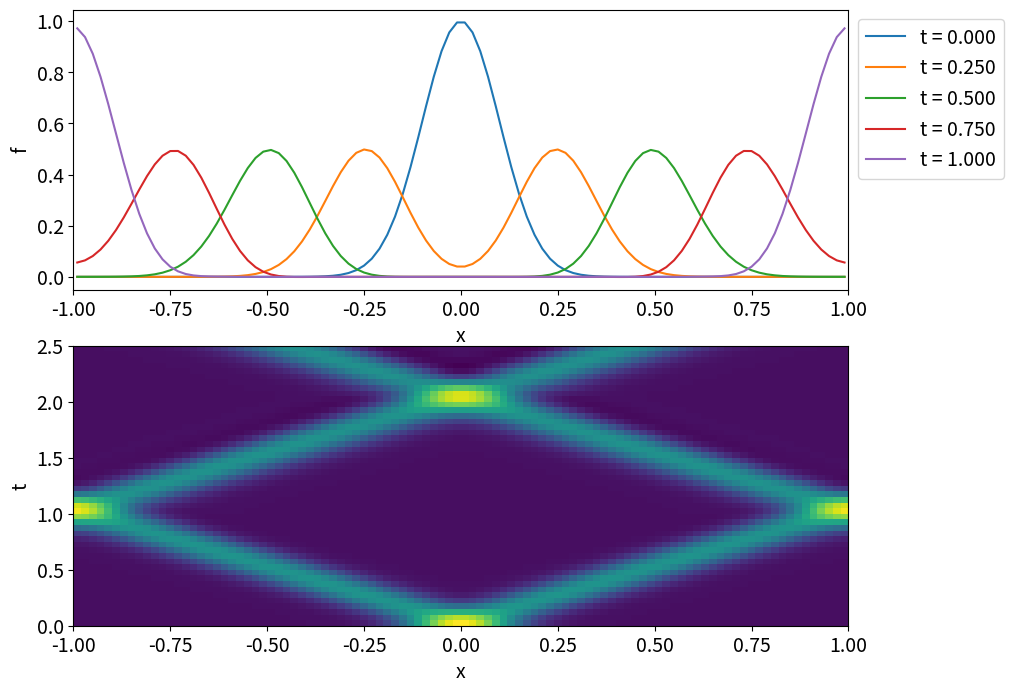
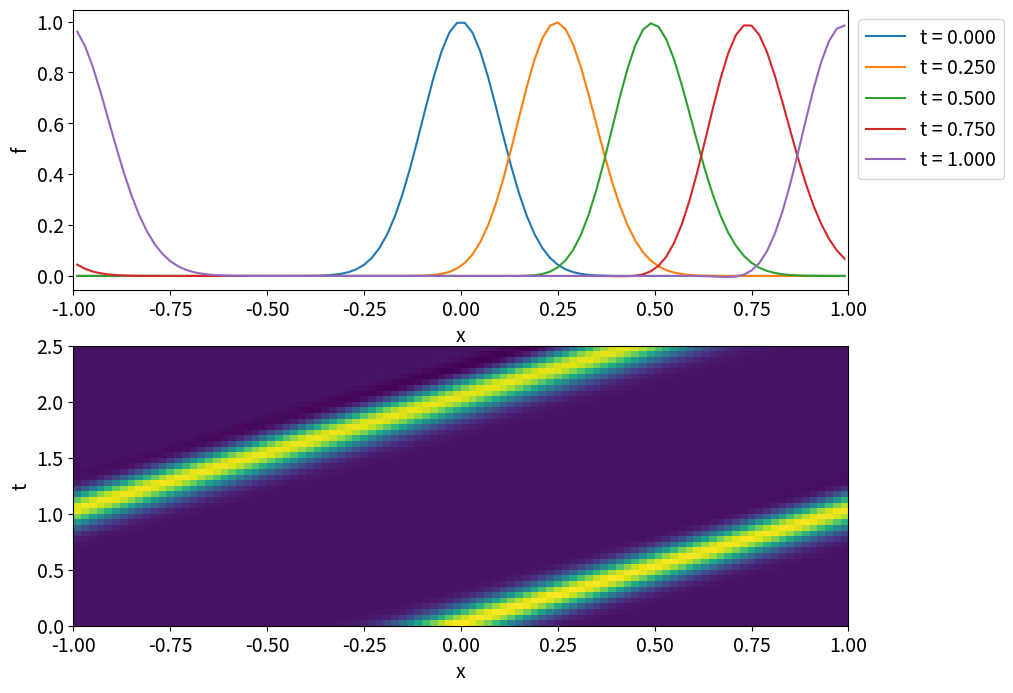

The matplotlib source for these figures, in order:
# 準備
import numpy as np
import matplotlib as mpl
from matplotlib import pyplot as plt

# フォントサイズ
plt.rcParams["font.size"] = 14


# 初期条件
def set_initial(Nx, sigma, type=0):
    "初期条件を設定する"
    dx = 2 / Nx
    xx = (np.arange(Nx + 2) - 0.5) * dx - 1
    ff = np.exp(-0.5 * xx**2 / sigma**2)
    if type == 0:
        gg = np.zeros_like(ff)
    if type == 1:
        gg = ff.copy()
    return xx, ff, gg


def push_lw(f, g, nu, step):
    "Lax-Wendroffスキームによってstep数だけ時間更新する"
    Nx = np.size(f) - 2
    ix = np.arange(1, Nx + 1, dtype=np.int32)
    # 特性変数に変換
    u = f + g
    v = f - g
    for n in range(step):
        # 更新
        u[ix] = (
            u[ix]
            - 0.5 * nu * (u[ix + 1] - u[ix - 1])
            + 0.5 * nu**2 * (u[ix + 1] - 2 * u[ix] + u[ix - 1])
        )
        v[ix] = (
            v[ix]
            + 0.5 * nu * (v[ix + 1] - v[ix - 1])
            + 0.5 * nu**2 * (v[ix + 1] - 2 * v[ix] + v[ix - 1])
        )
        # 境界条件
        u[0] = u[Nx]
        u[Nx + 1] = u[1]
        # 境界条件
        v[0] = v[Nx]
        v[Nx + 1] = v[1]
    # 逆変換
    f[:] = 0.5 * (u + v)
    g[:] = 0.5 * (u - v)

# パラメータ
Nx = 100
Nt = 50
nu = 0.5
dx = 2 / Nx
dt = nu * dx
ix = np.arange(1, Nx + 1)
w = np.zeros((Nt, Nx))
t = np.zeros((Nt,))

# 初期条件
x, u, v = set_initial(Nx, 0.1, 0)

# 数値解
step = 5
for n in range(Nt):
    w[n, :] = u[+1:-1]
    t[n] = n * step * dt
    push_lw(u, v, nu, step)

# 以降プロット
fig, axs = plt.subplots(2, 1, figsize=(10, 8))

## スナップショット
plt.sca(axs[0])
for nn in range(0, Nt // 2, 5):
    plt.plot(x[+1:-1], w[nn, :], label="t = {:5.3f}".format(t[nn]))
plt.xlim(-1.0, 1.0)
plt.xlabel("x")
plt.ylabel("f")
plt.legend(loc="upper left", bbox_to_anchor=(1.0, 1.0))

## x-tの2次元プロット
plt.sca(axs[1])
t = np.arange(Nt + 1) * step * dt
x = 0.5 * (x[0:-1] + x[+1:])
T, X = np.broadcast_arrays(t[:, None], x[None, :])
plt.pcolormesh(X, T, w)
plt.xlim(-1.0, 1.0)
plt.xlabel("x")
plt.ylabel("t")

# パラメータ
Nx = 100
Nt = 50
nu = 0.5
dx = 2 / Nx
dt = nu * dx
ix = np.arange(1, Nx + 1)
w = np.zeros((Nt, Nx))
t = np.zeros((Nt,))

# 初期条件
x, u, v = set_initial(Nx, 0.1, 1)

# 数値解
step = 5
for n in range(Nt):
    w[n, :] = u[+1:-1]
    t[n] = n * step * dt
    push_lw(u, v, nu, step)

# 以降プロット
fig, axs = plt.subplots(2, 1, figsize=(10, 8))

## スナップショット
plt.sca(axs[0])
for nn in range(0, Nt // 2, 5):
    plt.plot(x[+1:-1], w[nn, :], label="t = {:5.3f}".format(t[nn]))
plt.xlim(-1.0, 1.0)
plt.xlabel("x")
plt.ylabel("f")
plt.legend(loc="upper left", bbox_to_anchor=(1.0, 1.0))

## x-tの2次元プロット
plt.sca(axs[1])
t = np.arange(Nt + 1) * step * dt
x = 0.5 * (x[0:-1] + x[+1:])
T, X = np.broadcast_arrays(t[:, None], x[None, :])
plt.pcolormesh(X, T, w)
plt.xlim(-1.0, 1.0)
plt.xlabel("x")
plt.ylabel("t")